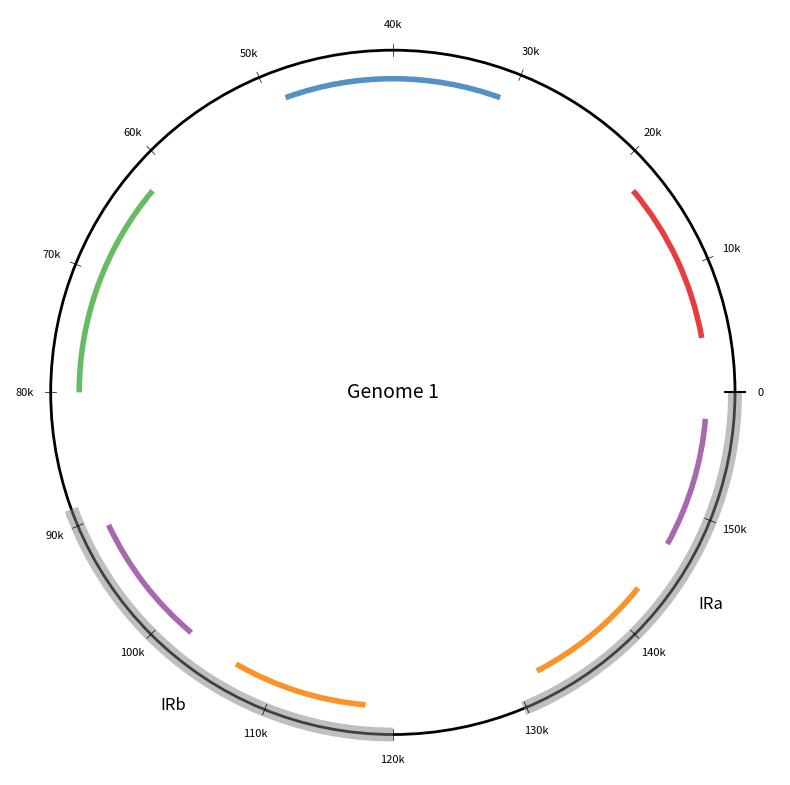

Generate this figure with matplotlib:
import matplotlib.pyplot as plt
import numpy as np
from matplotlib.patches import Arc

# --- Setup ---
fig, ax = plt.subplots(figsize=(8, 8))
ax.set_aspect('equal')
ax.axis('off')

# --- Parameters (cm → convert to arbitrary units) ---
MainR = 6.0        # outer genome radius
InnerR = 5.5       # gene arc radius
TickHalf = 0.10
TickHalfZero = 0.175
LabelOffset = 0.45

# --- Colors ---
colors = {
    'gene1': (228/255, 26/255, 28/255),
    'gene2': (55/255, 126/255, 184/255),
    'gene3': (77/255, 175/255, 74/255),
    'gene4': (152/255, 78/255, 163/255),
    'gene5': (255/255, 127/255, 0/255),
}

# --- Helper functions ---
def polar_to_cart(r, theta_deg):
    theta = np.deg2rad(theta_deg)
    return r * np.cos(theta), r * np.sin(theta)

def draw_arc(ax, r, start, end, color='k', lw=2, alpha=1.0):
    # Matplotlib Arc uses center/width/height, angles in degrees
    arc = Arc((0, 0), width=2*r, height=2*r, theta1=start, theta2=end,
              color=color, lw=lw, alpha=alpha, capstyle='butt')
    ax.add_patch(arc)

# --- Genome ring ---
circle = plt.Circle((0, 0), MainR, fill=False, lw=2, color='black')
ax.add_patch(circle)

# --- Tick marks and labels ---
# Origin tick (0°)
x1, y1 = polar_to_cart(MainR - TickHalfZero, 0)
x2, y2 = polar_to_cart(MainR + TickHalfZero, 0)
ax.plot([x1, x2], [y1, y2], color='black', lw=1.5)
xlab, ylab = polar_to_cart(MainR + LabelOffset, 0)
ax.text(xlab, ylab, "0", ha='center', va='center', fontsize=8)

# Regular ticks every 10 k (approx 23° apart)
tick_angles_labels = [
    (23, "10k"), (45, "20k"), (68, "30k"), (90, "40k"),
    (113, "50k"), (135, "60k"), (158, "70k"), (180, "80k"),
    (203, "90k"), (225, "100k"), (248, "110k"), (270, "120k"),
    (293, "130k"), (315, "140k"), (338, "150k")
]

for ang, lab in tick_angles_labels:
    x1, y1 = polar_to_cart(MainR - TickHalf, ang)
    x2, y2 = polar_to_cart(MainR + TickHalf, ang)
    ax.plot([x1, x2], [y1, y2], color='black', lw=0.5)
    xlab, ylab = polar_to_cart(MainR + LabelOffset, ang)
    ax.text(xlab, ylab, lab, ha='center', va='center', fontsize=8)

# --- IR definitions ---
IRbStart, IRbEnd = 200, 270
IRaStart, IRaEnd = 292.5, 360
IRbLen = IRbEnd - IRbStart
IRaLen = IRaEnd - IRaStart
IRscale = IRaLen / IRbLen

# --- Draw IR regions ---
draw_arc(ax, MainR, IRbStart, IRbEnd, color='gray', lw=10, alpha=0.5)
mid_ang = (IRbStart + IRbEnd) / 2
xlab, ylab = polar_to_cart(MainR + 0.7, mid_ang)
ax.text(xlab, ylab, "IRb", fontsize=12, ha='center', va='center')

draw_arc(ax, MainR, IRaStart, IRaEnd, color='gray', lw=10, alpha=0.5)
mid_ang = (IRaStart + IRaEnd) / 2
xlab, ylab = polar_to_cart(MainR + 0.7, mid_ang)
ax.text(xlab, ylab, "IRa", fontsize=12, ha='center', va='center')

# --- Genes outside IR regions ---
GeneList = [
    (10, 40, 'gene1'),
    (70, 110, 'gene2'),
    (140, 180, 'gene3'),
]

for start, stop, col in GeneList:
    draw_arc(ax, InnerR, start, stop, color=colors[col], lw=4, alpha=0.85)

# --- Genes inside IRb ---
IRGeneList = [
    (205, 230, 'gene4'),
    (240, 265, 'gene5'),
]
for start, stop, col in IRGeneList:
    draw_arc(ax, InnerR, start, stop, color=colors[col], lw=4, alpha=0.85)

# --- Reverse complement genes in IRa ---
for s, t, col in IRGeneList:
    s_prime = IRaEnd - (t - IRbStart) * IRscale
    t_prime = IRaEnd - (s - IRbStart) * IRscale
    draw_arc(ax, InnerR, s_prime, t_prime, color=colors[col], lw=4, alpha=0.85)

# --- Center label ---
ax.text(0, 0, "Genome 1", ha='center', va='center', fontsize=14)

plt.tight_layout()
plt.show()
